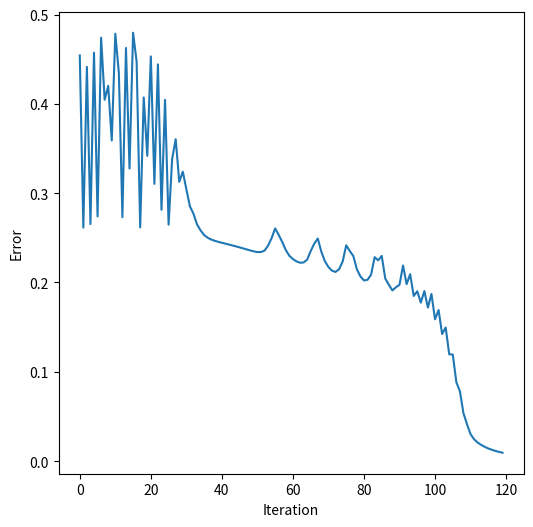

Write Python code to recreate this figure.
import numpy as np
from numpy.linalg import norm
import matplotlib.pyplot as plt

def sigmoid(x):
    return 1.0 / (1.0 + np.exp(-x))

def sigmoid_derivative(x):
    return x * (1.0 - x)

class NeuralNetwork:
    def __init__(self, input, target, hidden):
        self.tol = 0.001
        self.input = input
        self.target = target
        self.approx = np.zeros(target.shape)
        self.layers = [self.input]
        self.weights = []
        self.error_history = []
        layer_structure = [input.shape[1]] + hidden + [1]

        for i in range(len(layer_structure) - 1):
            self.weights.append(np.random.rand(layer_structure[i], layer_structure[i+1]))

    def feedforward(self):
        self.layers = [self.input]
        for i in range(len(self.weights) - 1):
            self.layers.append(sigmoid(np.dot(self.layers[i], self.weights[i])))
        self.layers.append(sigmoid(np.dot(self.layers[-1], self.weights[-1])))  # approximation layer
        self.approx = self.layers[-1]

    def backprop(self):
        error = 2 * (self.target - self.approx)
        for i in reversed(range(len(self.weights))):
            delta = error * sigmoid_derivative(self.layers[i+1])
            error = np.dot(delta, self.weights[i].T)
            self.weights[i] += np.dot(self.layers[i].T, delta)

    def train(self, epochs=1000):
        for i in range(epochs):
            self.feedforward()
            self.backprop()
            #er = np.average(np.abs(self.target - self.approx))
            #er = norm(self.target - self.approx)
            er = np.mean(np.square(self.target - self.approx))
            self.error_history.append(er)
            if er < self.tol:
                print('Tolerance reached at iteration ', i)
                break

np.random.seed(1973) 
input = np.vstack([np.random.rand(5, 2), -np.random.rand(5, 2)])
target = np.array([[1], [1], [1], [1], [1], [0], [0], [0], [0], [0]])
hidden = [7,7,7]

nn = NeuralNetwork(input, target, hidden)
nn.tol = 0.01
nn.train()

fig_width = 6  # width in inches
fig_height = 6  # height in inches
dpi = 100  # dots per inch
plt.figure(figsize=(fig_width, fig_height), dpi=dpi)
# plt.figure(figsize=(10,5))
plt.plot(nn.error_history)
plt.xlabel('Iteration')
plt.ylabel('Error')
plt.show()

print(nn.approx)
